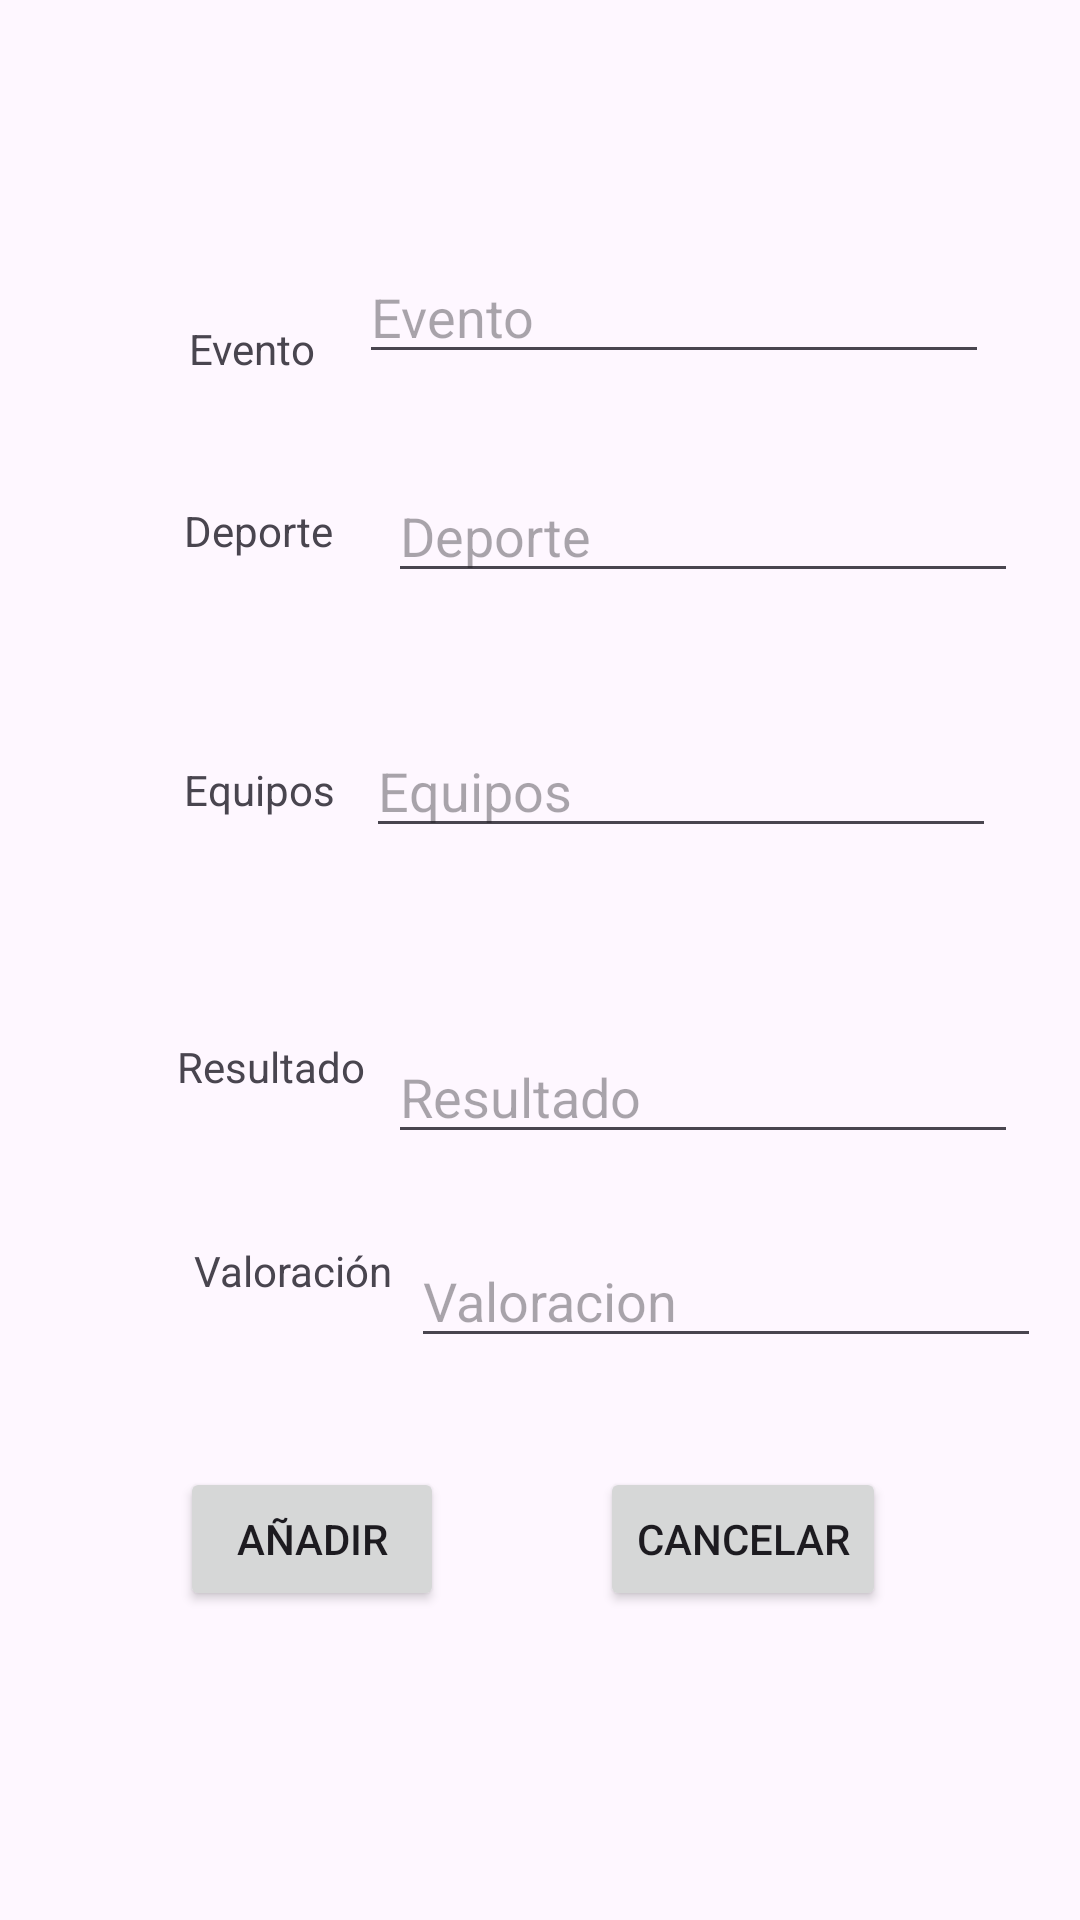

Reconstruct the res/layout file that produces this screen, plus the resources it refers to.
<!-- AndroidManifest.xml: application theme Theme.Examen1Ev -->
<!-- res/layout/activity_nuevo_evento.xml -->
<?xml version="1.0" encoding="utf-8"?>
<androidx.constraintlayout.widget.ConstraintLayout xmlns:android="http://schemas.android.com/apk/res/android"
    xmlns:app="http://schemas.android.com/apk/res-auto"
    xmlns:tools="http://schemas.android.com/tools"
    android:id="@+id/main"
    android:layout_width="match_parent"
    android:layout_height="match_parent"
    tools:context=".NuevoEvento">

    <EditText
        android:id="@+id/txtResultado"
        android:layout_width="wrap_content"
        android:layout_height="wrap_content"
        android:ems="10"
        android:hint="@string/txtResultado"
        android:inputType="text"
        app:layout_constraintBottom_toBottomOf="parent"
        app:layout_constraintEnd_toEndOf="parent"
        app:layout_constraintHorizontal_bias="0.273"
        app:layout_constraintStart_toEndOf="@+id/lblResultados"
        app:layout_constraintTop_toBottomOf="@+id/txtEquipo"
        app:layout_constraintVertical_bias="0.192" />

    <TextView
        android:id="@+id/lblDeporte"
        android:layout_width="wrap_content"
        android:layout_height="wrap_content"
        android:text="Deporte"
        app:layout_constraintBottom_toBottomOf="parent"
        app:layout_constraintEnd_toEndOf="parent"
        app:layout_constraintHorizontal_bias="0.198"
        app:layout_constraintStart_toStartOf="parent"
        app:layout_constraintTop_toBottomOf="@+id/lblEvento"
        app:layout_constraintVertical_bias="0.084" />

    <TextView
        android:id="@+id/lblResultados"
        android:layout_width="wrap_content"
        android:layout_height="wrap_content"
        android:text="Resultado"
        app:layout_constraintBottom_toBottomOf="parent"
        app:layout_constraintEnd_toEndOf="parent"
        app:layout_constraintHorizontal_bias="0.198"
        app:layout_constraintStart_toStartOf="parent"
        app:layout_constraintTop_toBottomOf="@+id/lblEquipos"
        app:layout_constraintVertical_bias="0.211" />

    <TextView
        android:id="@+id/lblValoracion"
        android:layout_width="wrap_content"
        android:layout_height="wrap_content"
        android:text="@string/valoracion"
        app:layout_constraintBottom_toBottomOf="parent"
        app:layout_constraintEnd_toEndOf="parent"
        app:layout_constraintHorizontal_bias="0.22"
        app:layout_constraintStart_toStartOf="parent"
        app:layout_constraintTop_toBottomOf="@+id/lblResultados"
        app:layout_constraintVertical_bias="0.192" />

    <TextView
        android:id="@+id/lblEquipos"
        android:layout_width="wrap_content"
        android:layout_height="wrap_content"
        android:text="@string/equipos"
        app:layout_constraintBottom_toBottomOf="parent"
        app:layout_constraintEnd_toEndOf="parent"
        app:layout_constraintHorizontal_bias="0.198"
        app:layout_constraintStart_toStartOf="parent"
        app:layout_constraintTop_toBottomOf="@+id/lblDeporte"
        app:layout_constraintVertical_bias="0.155" />

    <TextView
        android:id="@+id/lblEvento"
        android:layout_width="wrap_content"
        android:layout_height="wrap_content"
        android:text="@string/evento"
        app:layout_constraintBottom_toBottomOf="parent"
        app:layout_constraintEnd_toEndOf="parent"
        app:layout_constraintHorizontal_bias="0.198"
        app:layout_constraintStart_toStartOf="parent"
        app:layout_constraintTop_toTopOf="parent"
        app:layout_constraintVertical_bias="0.172" />

    <EditText
        android:id="@+id/txtDeporte"
        android:layout_width="wrap_content"
        android:layout_height="wrap_content"
        android:ems="10"
        android:hint="@string/txtDeporte"
        android:inputType="text"
        app:layout_constraintBottom_toBottomOf="parent"
        app:layout_constraintEnd_toEndOf="parent"
        app:layout_constraintHorizontal_bias="0.468"
        app:layout_constraintStart_toEndOf="@+id/lblDeporte"
        app:layout_constraintTop_toBottomOf="@+id/txtEvento"
        app:layout_constraintVertical_bias="0.067" />

    <EditText
        android:id="@+id/txtEvento"
        android:layout_width="wrap_content"
        android:layout_height="wrap_content"
        android:layout_marginEnd="16dp"
        android:ems="10"
        android:hint="@string/txtEvento"
        android:inputType="text"
        app:layout_constraintBottom_toBottomOf="parent"
        app:layout_constraintEnd_toEndOf="parent"
        app:layout_constraintStart_toEndOf="@+id/lblEvento"
        app:layout_constraintTop_toTopOf="parent"
        app:layout_constraintVertical_bias="0.139" />

    <EditText
        android:id="@+id/txtEquipo"
        android:layout_width="wrap_content"
        android:layout_height="wrap_content"
        android:ems="10"
        android:hint="@string/txtEquipos"
        android:inputType="text"
        app:layout_constraintBottom_toBottomOf="parent"
        app:layout_constraintEnd_toEndOf="parent"
        app:layout_constraintHorizontal_bias="0.273"
        app:layout_constraintStart_toEndOf="@+id/lblEquipos"
        app:layout_constraintTop_toBottomOf="@+id/txtDeporte"
        app:layout_constraintVertical_bias="0.109" />

    <EditText
        android:id="@+id/txtValoracion"
        android:layout_width="wrap_content"
        android:layout_height="wrap_content"
        android:ems="10"
        android:gravity="start|top"
        android:hint="@string/txtValoracion"
        android:inputType="textMultiLine"
        app:layout_constraintBottom_toBottomOf="parent"
        app:layout_constraintEnd_toEndOf="parent"
        app:layout_constraintHorizontal_bias="0.323"
        app:layout_constraintStart_toEndOf="@+id/lblValoracion"
        app:layout_constraintTop_toBottomOf="@+id/txtResultado"
        app:layout_constraintVertical_bias="0.125" />

    <Button
        android:id="@+id/btnAnadirEvento"
        android:layout_width="wrap_content"
        android:layout_height="wrap_content"
        android:layout_marginStart="60dp"
        android:layout_marginTop="111dp"
        android:layout_marginBottom="103dp"
        android:text="@string/anadir"
        app:layout_constraintBottom_toBottomOf="parent"
        app:layout_constraintStart_toStartOf="parent"
        app:layout_constraintTop_toTopOf="@+id/lblValoracion"
        app:layout_constraintVertical_bias="1.0" />

    <Button
        android:id="@+id/btnCancelar"
        android:layout_width="wrap_content"
        android:layout_height="wrap_content"
        android:layout_marginStart="65dp"
        android:layout_marginEnd="65dp"
        android:text="@string/cancelar"
        app:layout_constraintBaseline_toBaselineOf="@+id/btnAnadirEvento"
        app:layout_constraintEnd_toEndOf="@+id/txtValoracion"
        app:layout_constraintStart_toEndOf="@+id/btnAnadirEvento" />
</androidx.constraintlayout.widget.ConstraintLayout>
<!-- resources referenced by this layout -->
<resources>
  <string name="anadir">Añadir</string>
  <string name="cancelar">Cancelar</string>
  <string name="equipos">Equipos</string>
  <string name="evento">Evento</string>
  <string name="txtDeporte">Deporte</string>
  <string name="txtEquipos">Equipos</string>
  <string name="txtEvento">Evento</string>
  <string name="txtResultado">Resultado</string>
  <string name="txtValoracion">Valoracion</string>
  <string name="valoracion">Valoración</string>
  <style name="Theme.Examen1Ev" parent="Base.Theme.Examen1Ev" />
  <style name="Base.Theme.Examen1Ev" parent="Theme.Material3.DayNight.NoActionBar">
          
          
      </style>
</resources>
